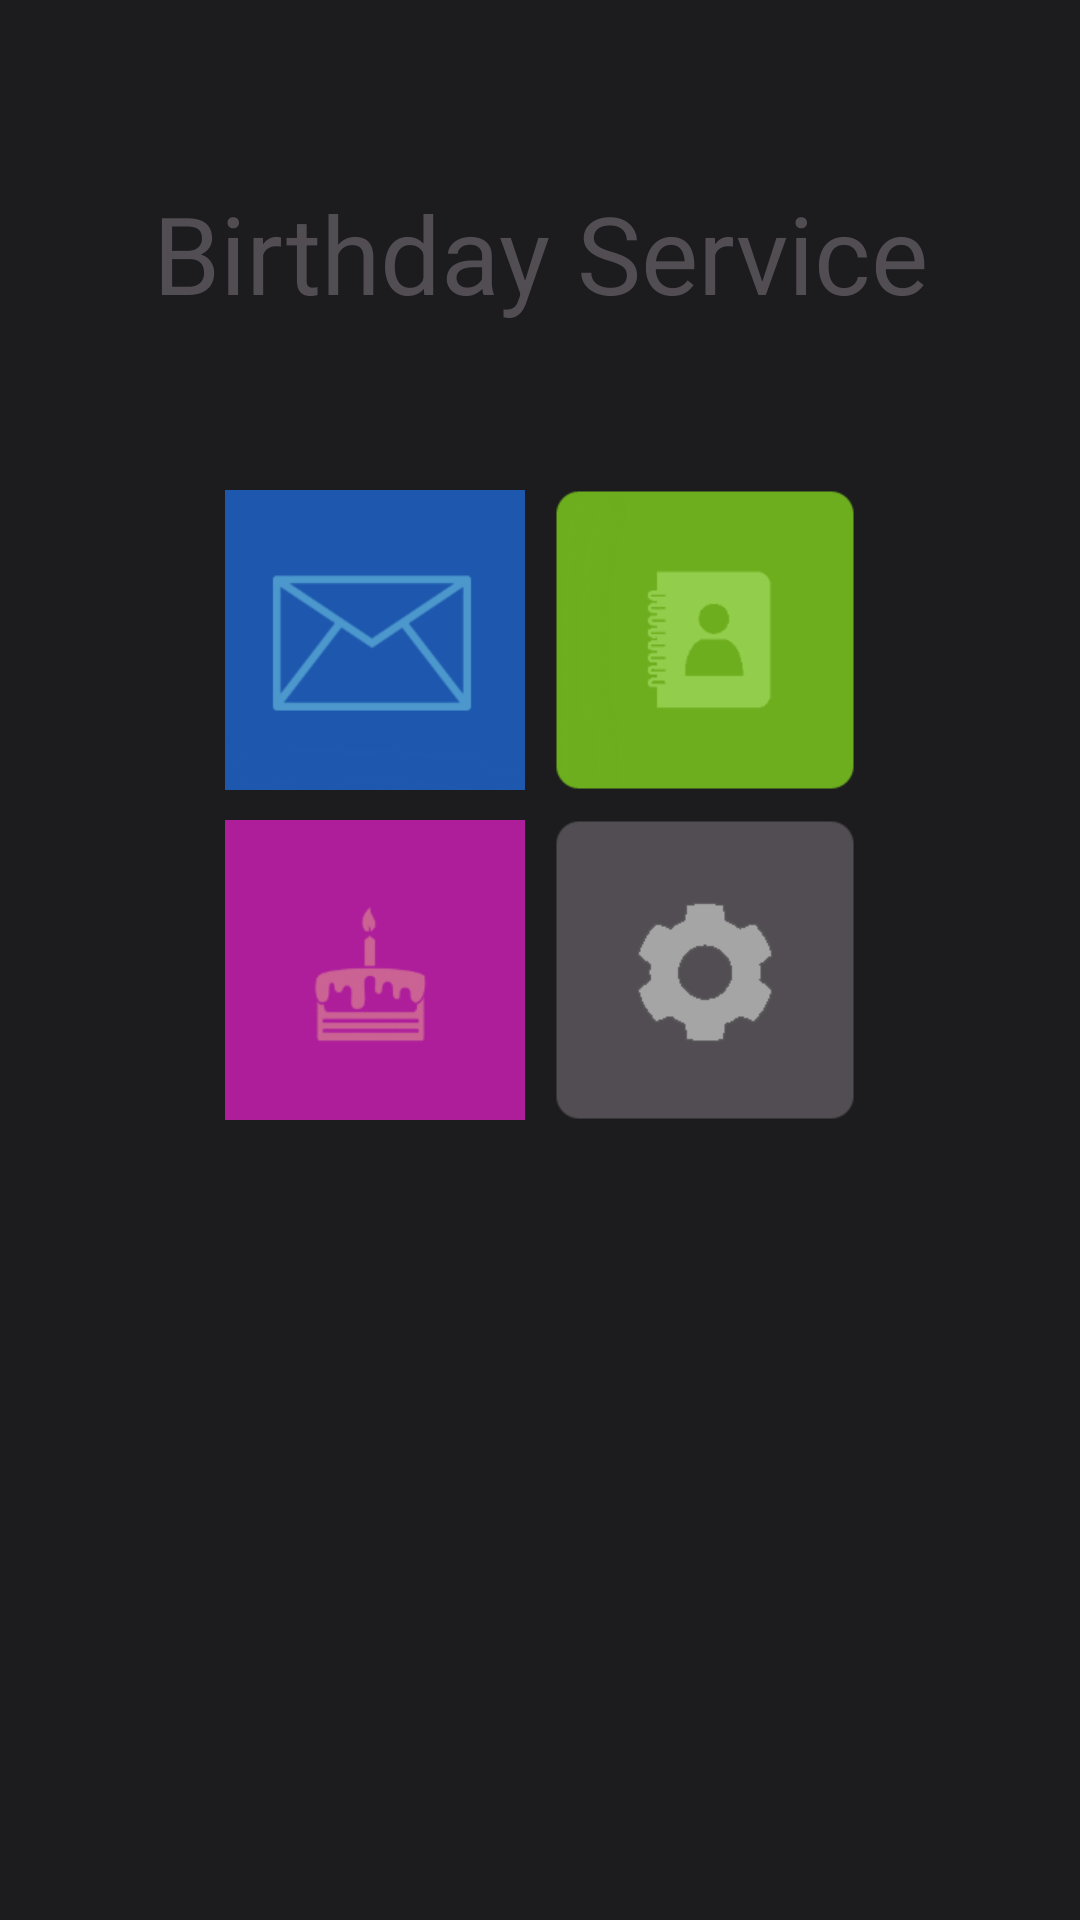

The Android layout XML behind this screen, and the referenced resources:
<!-- AndroidManifest.xml: activity theme Theme.AppCompat.Light.NoActionBar -->
<!-- res/layout/activity_birthday_service_main.xml -->
<LinearLayout xmlns:android="http://schemas.android.com/apk/res/android"
    xmlns:tools="http://schemas.android.com/tools"
    android:layout_width="match_parent"
    android:layout_height="match_parent"
    android:paddingLeft="@dimen/activity_horizontal_margin"
    android:paddingRight="@dimen/activity_horizontal_margin"
    android:paddingTop="@dimen/frontpage_margin_top"
    android:paddingBottom="@dimen/activity_vertical_margin"
    tools:context=".BirthdayServiceMainActivity"
    android:orientation="vertical"
    android:background="@color/background_color" >

    <TextView
        android:id="@+id/front_app_name"
        android:text="@string/app_name"
        android:layout_width="match_parent"
        android:layout_height="wrap_content"
        android:gravity="center"
        android:textSize="@dimen/header_text_size"
        android:textColor="@color/header_text_color"
        android:paddingBottom="@dimen/front_header_padding_bottom" />
    

    

    <LinearLayout
        android:layout_width="match_parent"
        android:layout_height="wrap_content"
        android:orientation="horizontal"
        android:layout_gravity="center"
        android:layout_marginTop="@dimen/front_margin_top"
        android:gravity="center_horizontal" >

        <Button
            android:id="@+id/messageButton"
            android:layout_width="@dimen/front_button_width"
            android:layout_height="@dimen/front_button_height"
            android:layout_margin="@dimen/front_button_margin"
            android:background="@drawable/message_icon"
            android:onClick="goToNewMessage" />

        <Button
            android:id="@+id/contactsButton"
            android:layout_width="@dimen/front_button_width"
            android:layout_height="@dimen/front_button_height"
            android:background="@drawable/contact_icon"
            android:layout_margin="@dimen/front_button_margin"
            android:onClick="goToContacts" />

    </LinearLayout>

    <LinearLayout
        android:layout_width="match_parent"
        android:layout_height="wrap_content"
        android:orientation="horizontal"
        android:layout_gravity="center"
        android:gravity="center_horizontal" >

        <Button
            android:id="@+id/birthdaysButton"
            android:layout_width="@dimen/front_button_width"
            android:layout_height="@dimen/front_button_height"
            android:layout_margin="@dimen/front_button_margin"
            android:background="@drawable/birthday_icon"
            android:onClick="goToBirthdayList" />

        <Button
            android:id="@+id/settingsButton"
            android:layout_width="@dimen/front_button_width"
            android:layout_height="@dimen/front_button_height"
            android:layout_margin="@dimen/front_button_margin"
            android:background="@drawable/setting_icon"
            android:onClick="goToSettings" />

    </LinearLayout>

</LinearLayout>
<!-- resources referenced by this layout -->
<resources>
  <color name="background_color">#1C1C1E</color>
  <color name="header_text_color">#524D52</color>
  <dimen name="activity_horizontal_margin">16dp</dimen>
  <dimen name="activity_vertical_margin">16dp</dimen>
  <dimen name="front_button_height">100dp</dimen>
  <dimen name="front_button_margin">5dp</dimen>
  <dimen name="front_button_width">100dp</dimen>
  <dimen name="front_header_padding_bottom">40dp</dimen>
  <dimen name="front_margin_top">10dp</dimen>
  <dimen name="frontpage_margin_top">60dp</dimen>
  <dimen name="header_text_size">36sp</dimen>
  <!-- drawable birthday_icon: png bitmap (drawable, 3228 bytes) -->
  <!-- drawable contact_icon: png bitmap (drawable, 8841 bytes) -->
  <!-- drawable message_icon: jpg bitmap (drawable, 3919 bytes) -->
  <!-- drawable setting_icon: png bitmap (drawable, 4463 bytes) -->
  <string name="app_name">Birthday Service</string>
  <string name="go_to_switch">Start/stop SMS service &gt;</string>
</resources>
